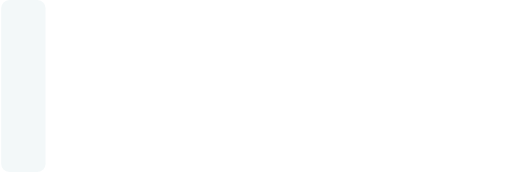
t = 0.00 s
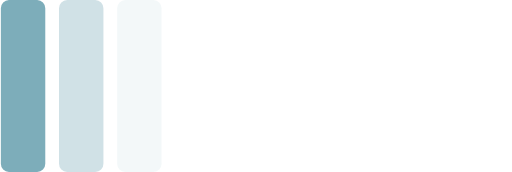
t = 0.18 s
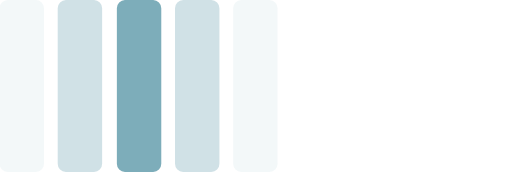
t = 0.36 s
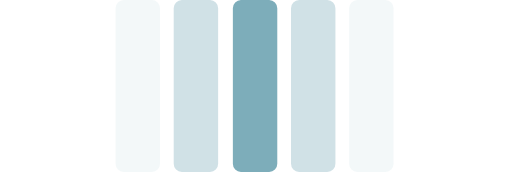
t = 0.54 s
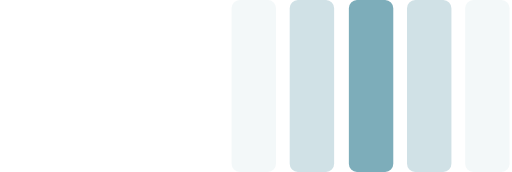
t = 0.72 s
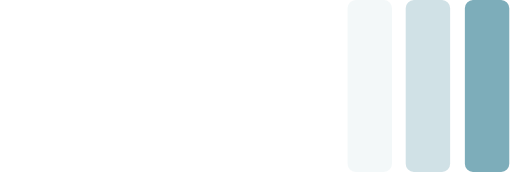
t = 0.90 s

The animated SVG that drew these frames (rendered in a browser with its animation timeline set to each time). Animation: 1 SMIL element (animateTransform=1); one cycle of 1.08 s, repeats indefinitely.

<?xml version="1.0" encoding="UTF-8" standalone="no"?><svg xmlns:svg="http://www.w3.org/2000/svg" xmlns="http://www.w3.org/2000/svg" xmlns:xlink="http://www.w3.org/1999/xlink" version="1.0" width="63px" height="21px" viewBox="0 0 128 43" xml:space="preserve"><g transform="translate(128,43) scale(-1,-1)"><path fill="#d8e6ea" fill-opacity="0.3" d="M-67.588,0h7.066A2.038,2.038,0,0,1-58.5,2.057V40.943A2.038,2.038,0,0,1-60.522,43h-7.066a2.038,2.038,0,0,1-2.019-2.057V2.057A2.038,2.038,0,0,1-67.588,0Z"/><path fill="#b1ced6" fill-opacity="0.6" d="M-53.052,0h7.066a2.038,2.038,0,0,1,2.019,2.057V40.943A2.038,2.038,0,0,1-45.986,43h-7.066a2.038,2.038,0,0,1-2.019-2.057V2.057A2.038,2.038,0,0,1-53.052,0Z"/><path fill="#7dadba" fill-opacity="1" d="M-38.266,0H-31.2a2.038,2.038,0,0,1,2.019,2.057V40.943A2.038,2.038,0,0,1-31.2,43h-7.066a2.038,2.038,0,0,1-2.019-2.057V2.057A2.038,2.038,0,0,1-38.266,0Z"/><path fill="#b1ced6" fill-opacity="0.6" d="M-23.729,0h7.066a2.038,2.038,0,0,1,2.019,2.057V40.943A2.038,2.038,0,0,1-16.663,43h-7.066a2.038,2.038,0,0,1-2.019-2.057V2.057A2.038,2.038,0,0,1-23.729,0Z"/><path fill="#d8e6ea" fill-opacity="0.3" d="M-9.193,0h7.066A2.038,2.038,0,0,1-.108,2.057V40.943A2.038,2.038,0,0,1-2.127,43H-9.193a2.038,2.038,0,0,1-2.019-2.057V2.057A2.039,2.039,0,0,1-9.193,0Z"/><animateTransform attributeName="transform" type="translate" values="11.5 0;26 0;40.5 0;55 0;69.5 0;84 0;98.5 0;113 0;127.5 0;142 0;156.5 0;171 0;185.5 0" calcMode="discrete" dur="1080ms" repeatCount="indefinite"/></g></svg>
